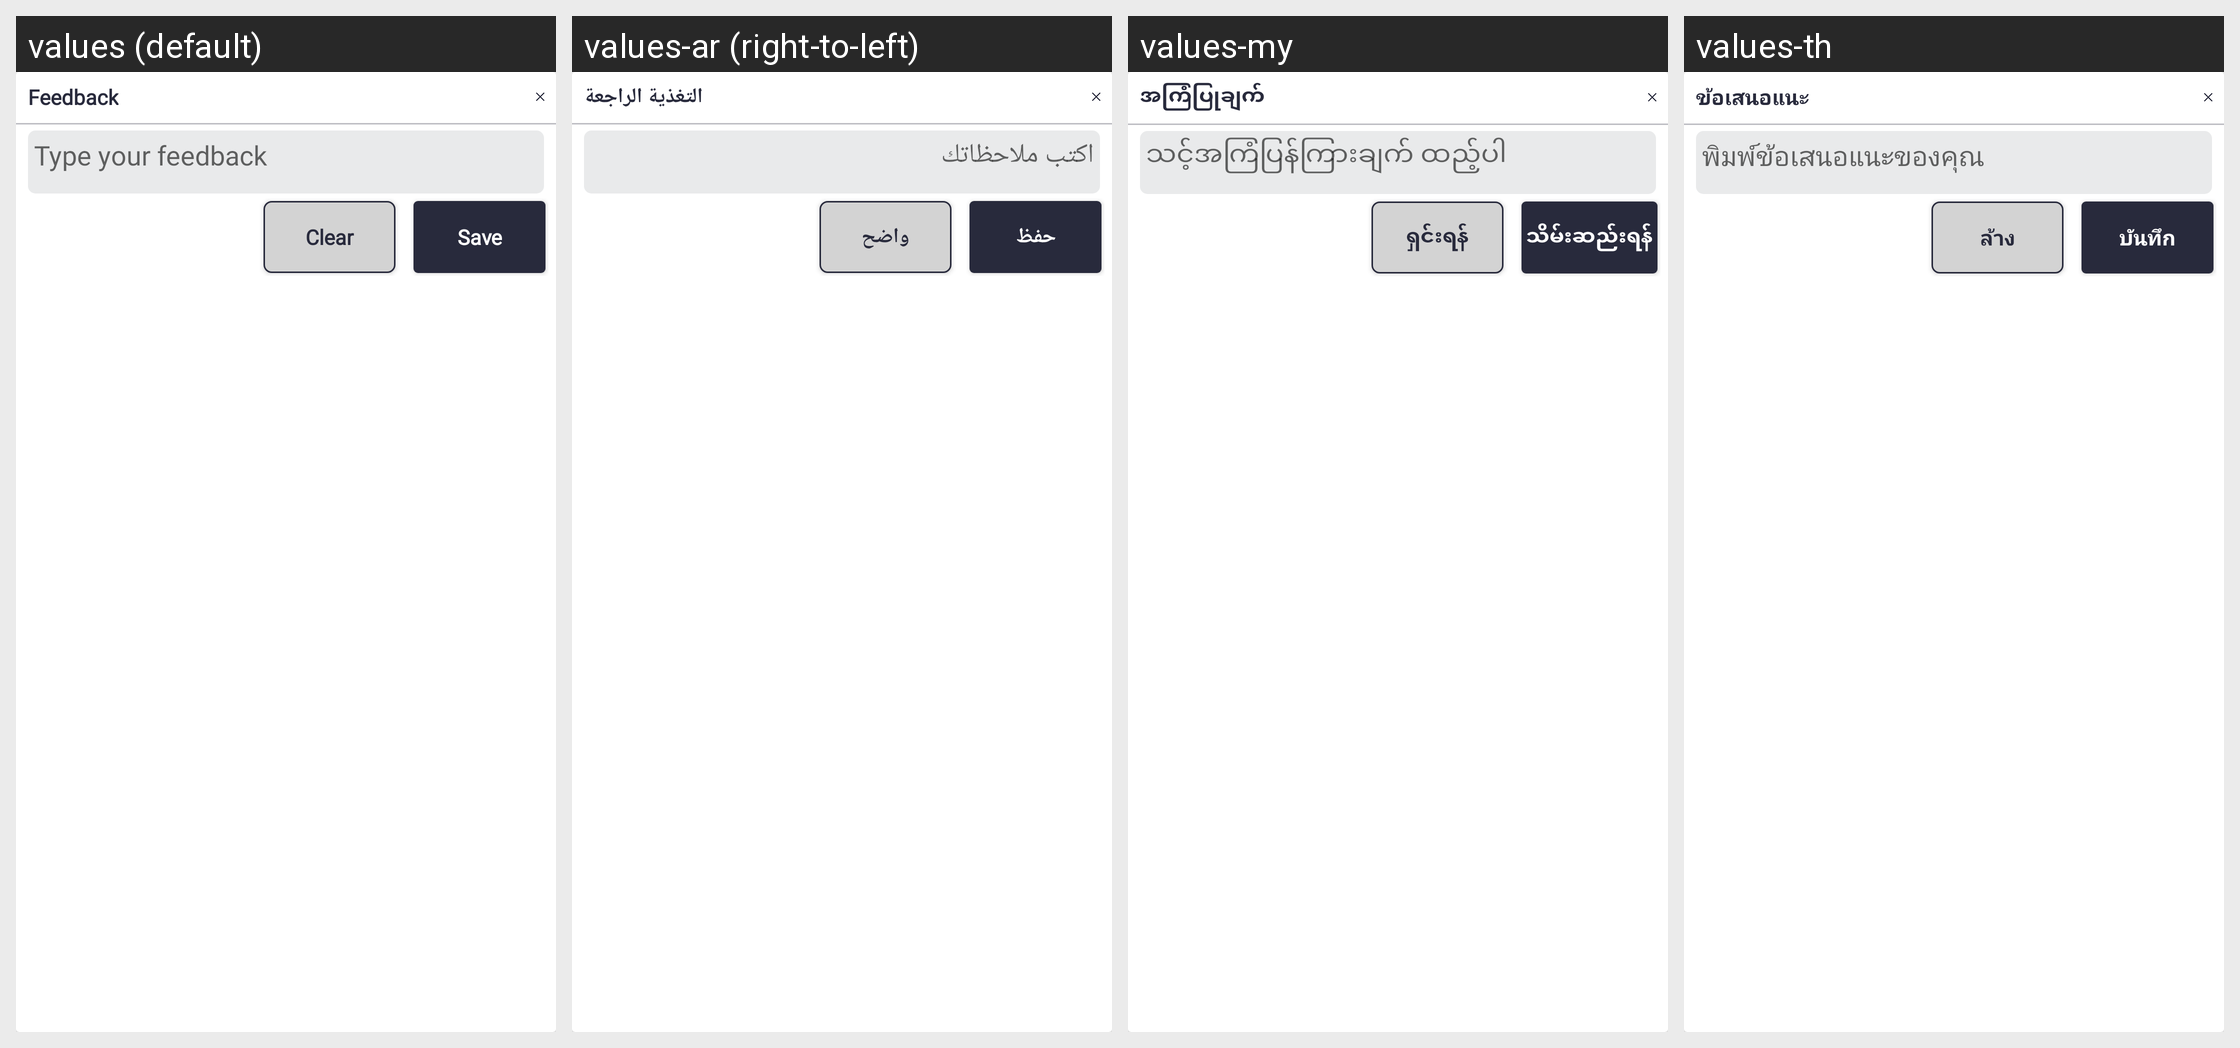

For this localized Android screen grid, give each drawn string resource with its value in every locale shown.
Android screen res/layout/popup_detailing_feedback.xml rendered under 4 locales, left to right: values (default), values-ar (right-to-left), values-my, values-th. Device: Nexus 5 (rendered at 1080×1920; each locale shown at half size, 540×960, under a caption strip naming it); theme Theme.SANCLM.
Other locales in the repository, not shown: values-es, values-fr, values-pt, values-ru, values-vi, values-zh.
Strings drawn on this screen, with the default value and each locale's value (text and hints the layout hard-codes, and strings that could not be matched under every locale, appear in the picture but are not listed):

feedback
  values: Feedback
  values-ar: التغذية الراجعة
  values-my: အကြံပြုချက်
  values-th: ข้อเสนอแนะ

type_your_feedback
  values: Type your feedback
  values-ar: اكتب ملاحظاتك
  values-my: သင့်အကြံပြန်ကြားချက် ထည့်ပါ
  values-th: พิมพ์ข้อเสนอแนะของคุณ

clear
  values: Clear
  values-ar: واضح
  values-my: ရှင်းရန်
  values-th: ล้าง

save
  values: Save
  values-ar: حفظ
  values-my: သိမ်းဆည်းရန်
  values-th: บันทึก
